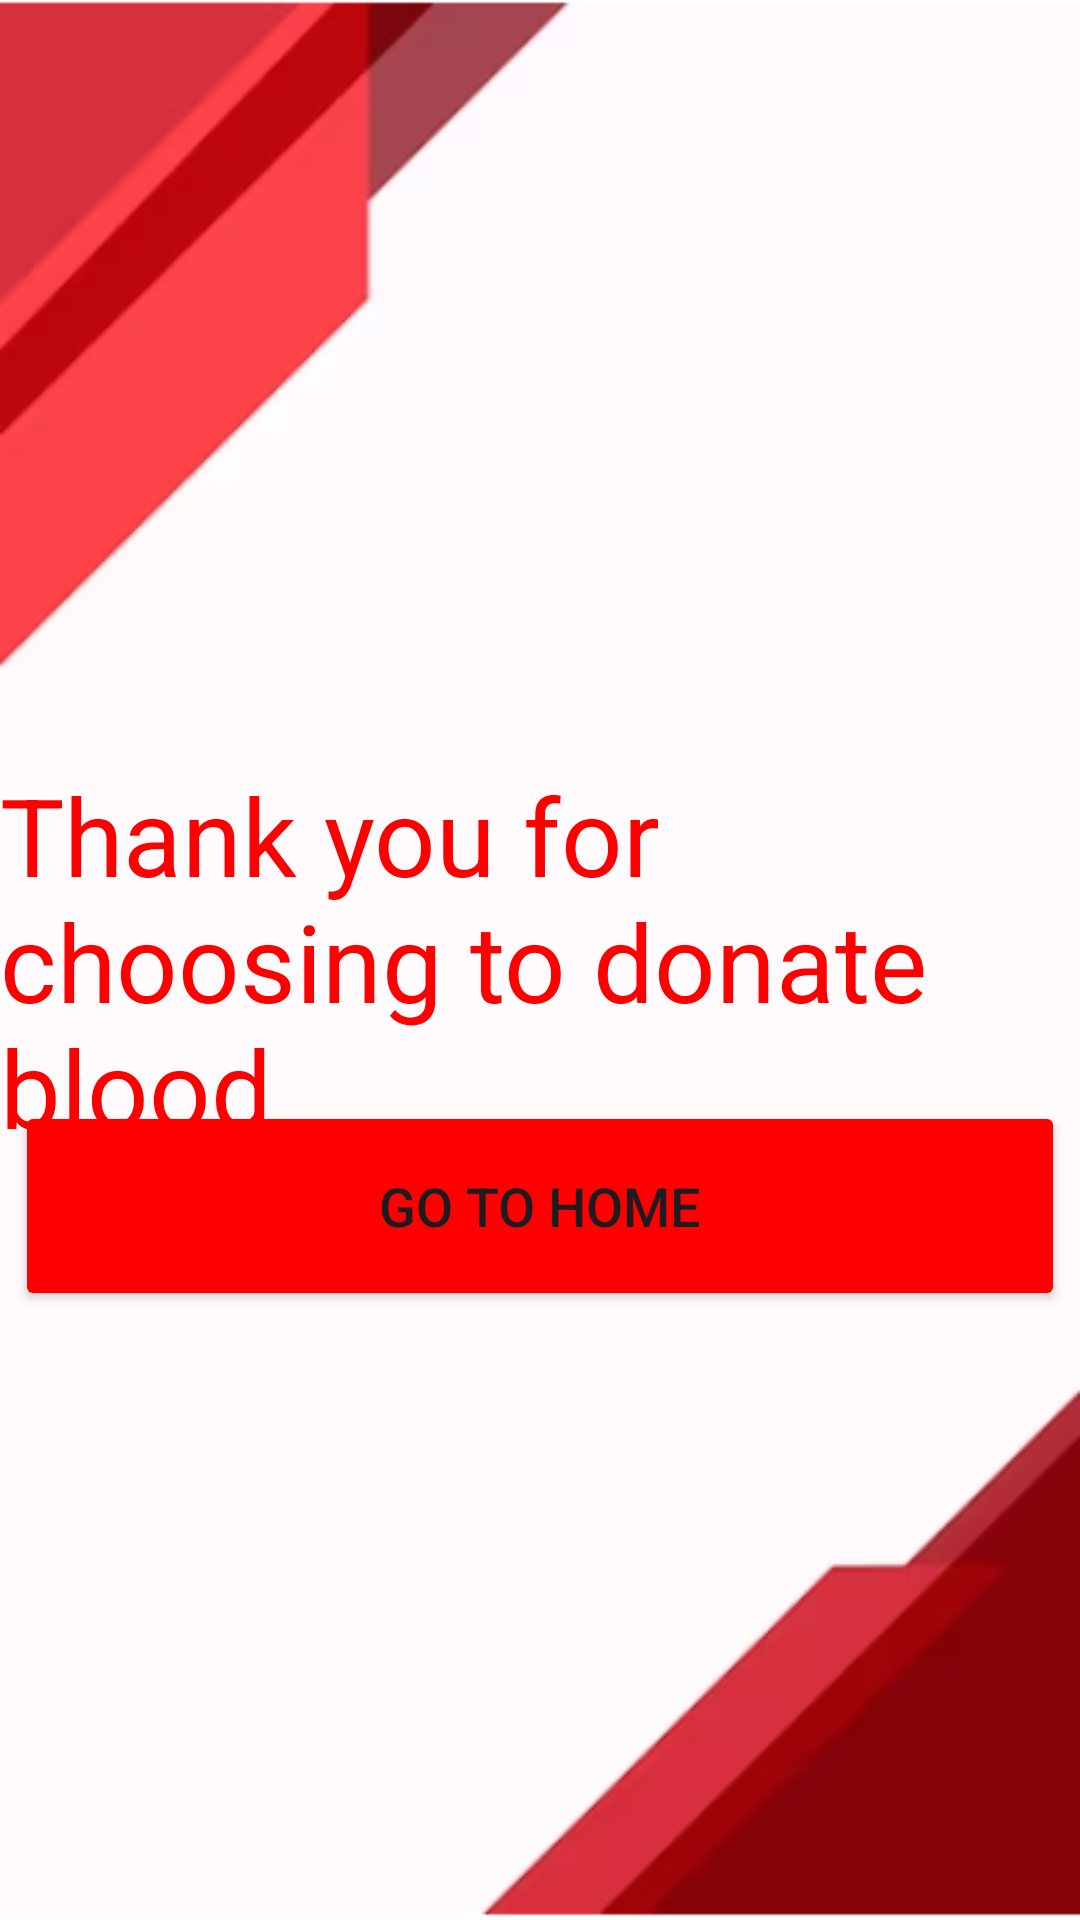

Here is an Android app screen rendered from its layout file. Give the layout XML and the strings, colors and styles it references.
<!-- AndroidManifest.xml: application theme Theme.Homepage -->
<!-- res/layout/activity_end.xml -->
<?xml version="1.0" encoding="utf-8"?>
<androidx.constraintlayout.widget.ConstraintLayout xmlns:android="http://schemas.android.com/apk/res/android"
    xmlns:app="http://schemas.android.com/apk/res-auto"
    xmlns:tools="http://schemas.android.com/tools"
    android:layout_width="match_parent"
    android:layout_height="match_parent"
    android:background="@drawable/background"
    tools:context=".login">

    <TextView
        android:id="@+id/textView"
        android:layout_width="wrap_content"
        android:layout_height="wrap_content"
        android:text="Thank you for choosing to donate blood"
        android:textColor="@color/red"
        android:textSize="36sp"
        app:layout_constraintBottom_toBottomOf="parent"
        app:layout_constraintEnd_toEndOf="parent"
        app:layout_constraintHorizontal_bias="0.0"
        app:layout_constraintStart_toStartOf="parent"
        app:layout_constraintTop_toTopOf="parent" />

    <Button
        android:id="@+id/home_button"
        android:layout_width="350dp"
        android:layout_height="70dp"
        android:backgroundTint="@color/red"
        android:text="Go to home"
        android:textSize="18sp"
        app:cornerRadius="30dp"
        app:layout_constraintBottom_toBottomOf="parent"
        app:layout_constraintEnd_toEndOf="parent"
        app:layout_constraintHorizontal_bias="0.491"
        app:layout_constraintStart_toStartOf="parent"
        app:layout_constraintTop_toTopOf="parent"
        app:layout_constraintVertical_bias="0.644" />

</androidx.constraintlayout.widget.ConstraintLayout>
<!-- resources referenced by this layout -->
<resources>
  <color name="red">#FF0000</color>
  <!-- drawable background: png bitmap (drawable, 40373 bytes) -->
  <style name="Theme.Homepage" parent="Base.Theme.Homepage" />
  <style name="Base.Theme.Homepage" parent="Theme.Material3.DayNight.NoActionBar">
          
          
          <item name="colorPrimary">@color/red</item>
      </style>
</resources>
